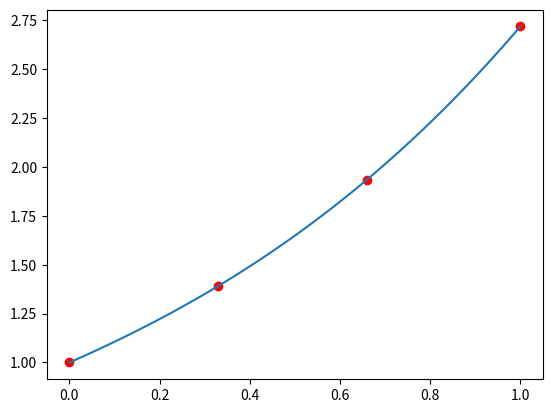

This figure's Python source:
'''
Métodos numéricos
Polinomio de Lagrange

Daniel Contreras Segura 

'''
from sympy import *
import numpy as np
import matplotlib.pyplot as plt

x = [0,0.33,0.66,1]
y = [1,1.391,1.935,2.718]

pL = ''
for k in range(len(x)):
    pL += str(y[k]) + ' * ('
    Lxk = 1
    for j in range(len(x)):
        if k == j:
            continue
        pL += '(x - %f)*' %(x[j])
        Lxk *= x[k] - x[j]
    
    pL = pL[:-1] + '/%f) +'%(Lxk)
pL = pL[:-1]

#print(pL) #Visualizar el polinomio

expr = sympify(pL)
print(expand(expr))

plt.plot(x,y,'ro')
x2 = np.linspace(0,1,100)
y2 = []
x = symbols('x')
for i in range(len(x2)):
    y2.append(expr.subs(x,x2[i]))
plt.plot(x2,y2)
plt.show()
